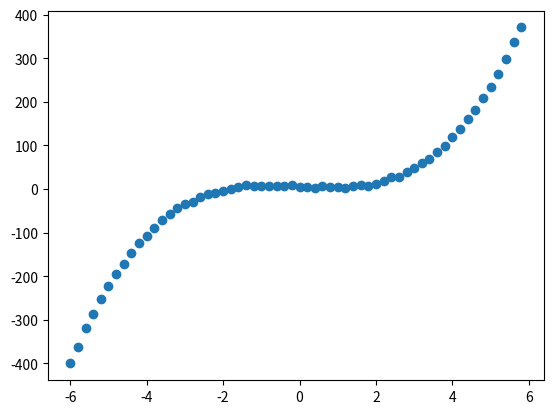

This figure's Python source:
import numpy as np
import matplotlib.pyplot as plt
x = np.arange(-6, 6, 0.2)

y = 2 * (x**3) - 4 * x + 6 
noise = np.random.uniform(-3,3,len(x))
y += noise
print(x)
print(y)
plt.scatter(x,y)
plt.savefig('data.jpg')
f = open('test1.txt', 'w')
for i in range(len(x)):
    print(f'{x[i]},{y[i]}', file=f)
